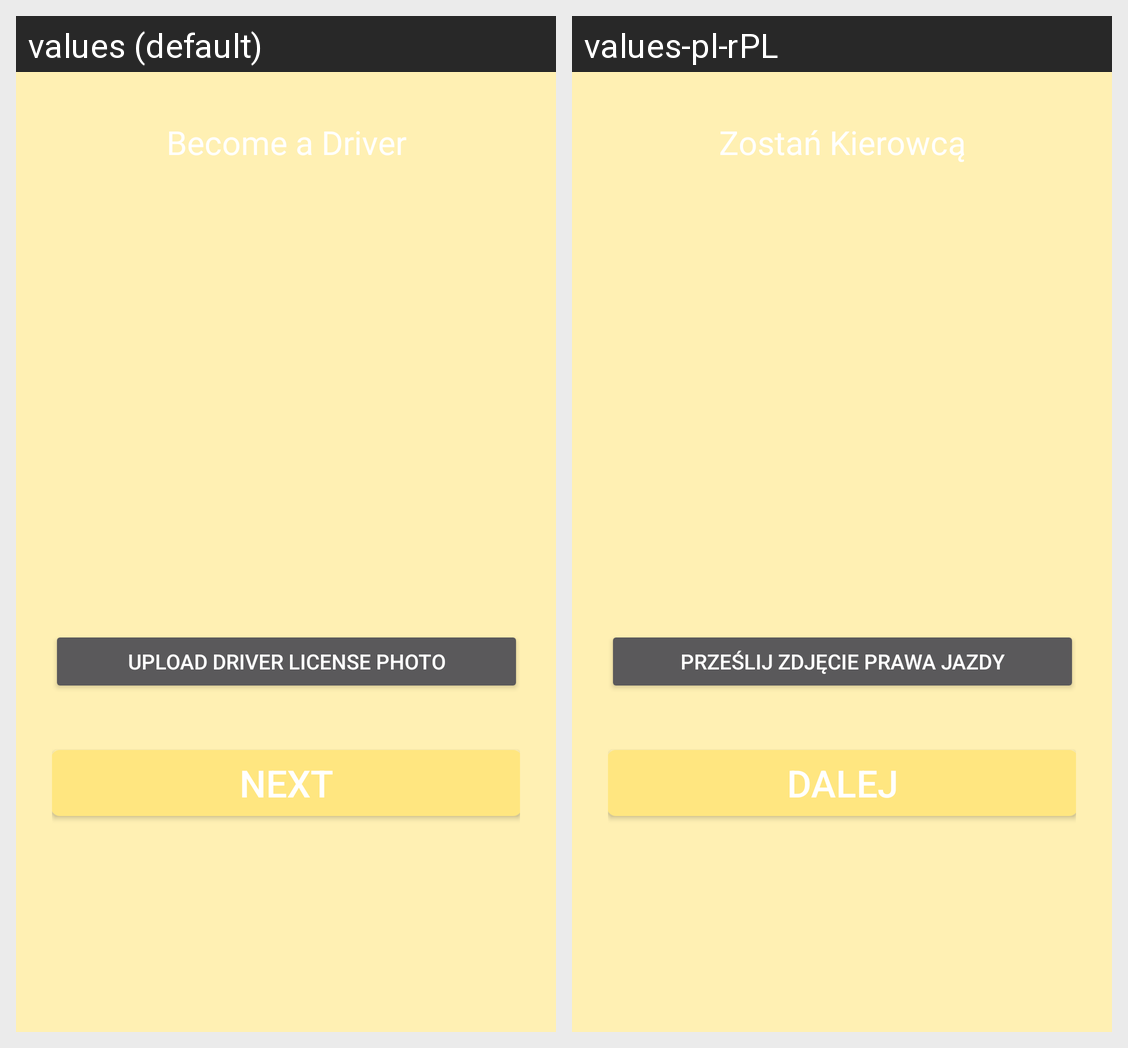

Translations of the strings shown on this Android screen, per locale in the grid:
Android screen res/layout/fragment_driver_registration_license.xml rendered under 2 locales, left to right: values (default), values-pl-rPL. Device: Nexus 5 (rendered at 1080×1920; each locale shown at half size, 540×960, under a caption strip naming it); theme AppTheme.
Strings drawn on this screen, with the default value and each locale's value (text and hints the layout hard-codes, and strings that could not be matched under every locale, appear in the picture but are not listed):

become_driver
  values: Become a Driver
  values-pl-rPL: Zostań Kierowcą

load_driver_license_photo
  values: Upload driver license photo
  values-pl-rPL: Prześlij zdjęcie prawa jazdy

common_next
  values: Next
  values-pl-rPL: Dalej
